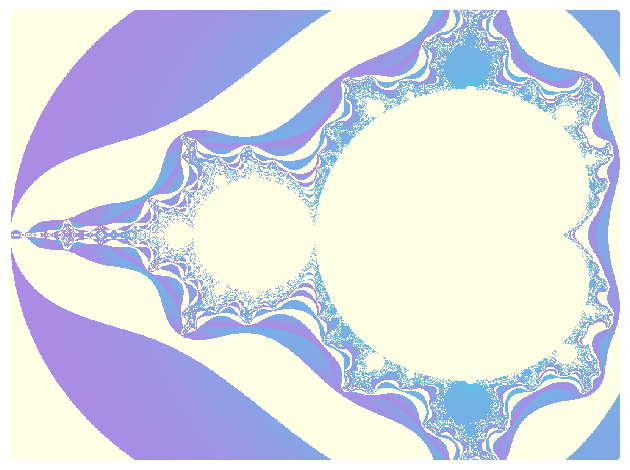

Write Python code to recreate this figure. (Note: this script raises an exception after producing the figure.)
# ---------------------------------------------------------------------------- #
#                                     SETUP                                    #
# ---------------------------------------------------------------------------- #

import numpy as np
import matplotlib.pyplot as plt
from matplotlib.colors import ListedColormap


# ---------------------------------------------------------------------------- #
#                                  PARAMETERS                                  #
# ---------------------------------------------------------------------------- #

quality = int(1e3) # Related to pixel density, image quality and size
iterations = int(1e3) # Related to precision, number of iterations


# ---------------------------------------------------------------------------- #
#                                   FUNCTIONS                                  #
# ---------------------------------------------------------------------------- #

def cmapByPower(array, exponent:float, c1:float, c2:float):
    '''
    Create a colormap based on the input array and a power-law transformation.
    
    The function takes an input array of distance values and applies a power-law
    transformation with the given exponent. It then maps these transformed values to
    colors in the HSV color space, where the hue and saturation components are
    scaled by the provided constants c1 and c2. The resulting colormap is returned
    as a ListedColormap object.

    Args:
        array (numpy.ndarray): Array with the distance values to be transformed
         into colors.
        exponent (float): Exponent for the power-law transformation.
        c1 (float): Scaling constant for the hue component.
        c2 (float): Scaling constant for the saturation component.

    Returns:
        matplotlib.colors.ListedColormap: A ListedColormap object representing the
            colormap generated based on the power-law transformed values.
    '''
    sorted = np.sort(array.ravel())
    colors = []
    
    for dist in sorted:
        color = dist**exponent
        hsv = (1+c1*color, 1-c2*color, 0.9)
        colors.append(hsv)
        
    colormap = ListedColormap(colors)
    
    return colormap


def Mandelbrot(quality:int, iterations:int, ver='A'):
    '''
    Plot the Mandelbrot set using specified parameters.
    
    The function generates a plot of the Mandelbrot set based on the specified
    parameters. It creates a complex plane mesh and iterates over it to
    determine set membership using one of two methods ('A' or 'B').
    
    Args:
        quality (int): Array size, equivalent to the graph's pixel density.
        iterations (int): Number of iterations to determine set membership.
        ver (str, optional): Which version of the Mandelbrot check/rendering
         method to use; either 'A' or 'B'. Defaults to 'A'.
        coloring (bool, optional): If True, apply custom coloring to the Mandelbrot
         set; otherwise, use the 'viridis' colormap. Defaults to False.

    Raises:
        ValueError: If an invalid value is provided for the 'ver' parameter.
    '''
    VALID_VERS = {'A', 'B', 'C'}
    
    # Complex plane mesh array
    x = np.linspace(-2, 0.5, quality)
    y = np.linspace(-1j, 1j, quality)
    mesh = np.meshgrid(x, y)
    mesh = mesh[0]+mesh[1]

    # Mandelbrot check
    nums = np.zeros(quality)
    
    # (Version A)
    if ver in ['A', 'C']:
        for current in range(iterations):
            nums = (nums**2)+mesh
            nums = (np.abs(nums)<2)*nums
            
            # Anxiety reliever :)
            print(f'\nProcessing: {round(current/iterations*100, 2)}% done.')
    
    # (Version B)
    elif ver == 'B':
        for current in range(iterations):
            nums = (((np.abs(nums)<2)*nums)**2)+mesh
            
            # Anxiety reliever :)
            print(f'\nProcessing: {round(current/iterations*100, 2)}% done.')
            
    else: raise ValueError(f'Invalid value for \'ver\': Valid values are \
{VALID_VERS}. \'{ver}\' was provided.')

    # Graph plot
    abs = np.abs(nums)

    cmap = cmapByPower(abs, 0.2, 0.6, 0.4) if (ver == 'C') else 'viridis'
    plt.imshow(abs, interpolation='none', aspect='auto', cmap=cmap)
    plt.axis('off')
    plt.tight_layout()

    plt.savefig(f'./figs/v2{ver}-qual{int(quality)}_iter{int(iterations)}.png')
    plt.show()


# ---------------------------------------------------------------------------- #
#                                    SCRIPT                                    #
# ---------------------------------------------------------------------------- #

Mandelbrot(quality, iterations, ver='C')


# ----------------------------------- TO DO ---------------------------------- #
# v3 - parallel computing :(